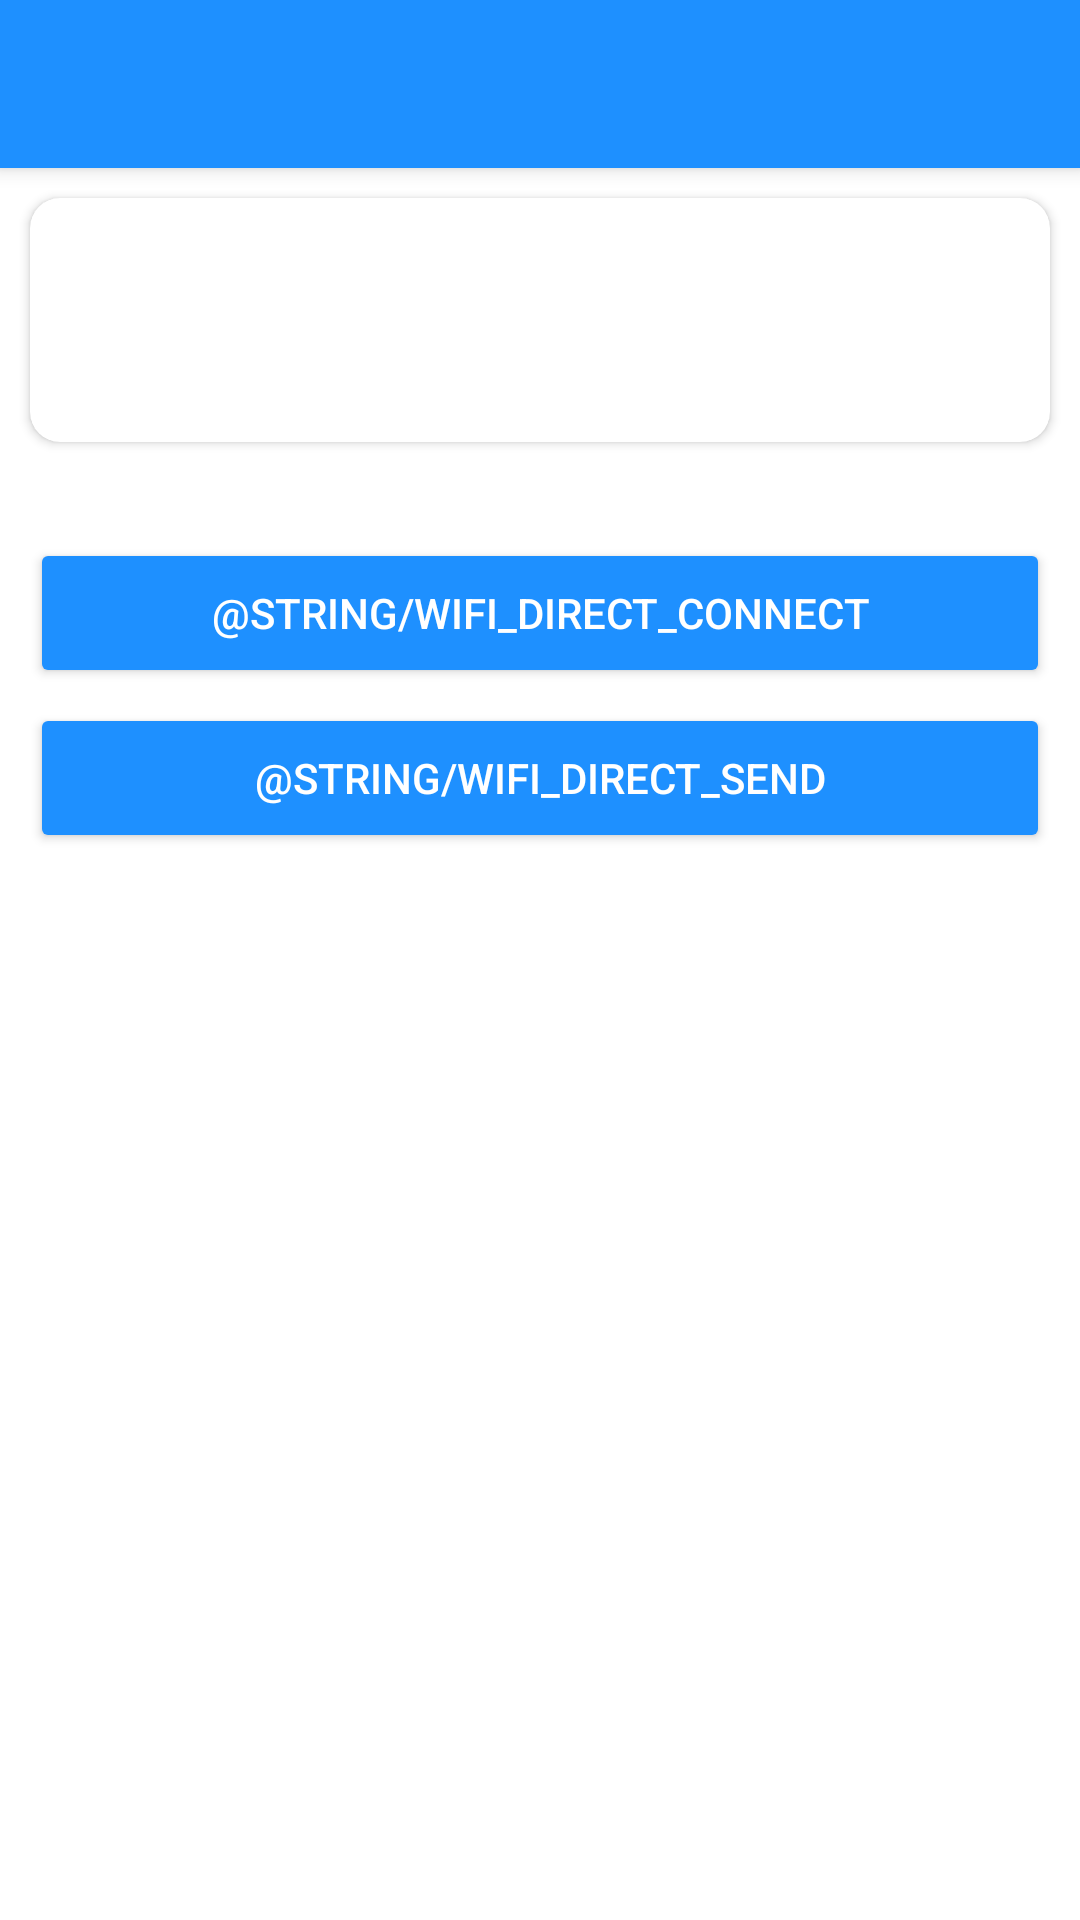

The Android layout XML behind this screen, and the referenced resources:
<!-- AndroidManifest.xml: application theme AppTheme -->
<!-- res/layout/direct_group_client_fragment.xml -->
<?xml version="1.0" encoding="utf-8"?>
<layout xmlns:android="http://schemas.android.com/apk/res/android"
    xmlns:app="http://schemas.android.com/apk/res-auto">

    <data>

    </data>

    <androidx.coordinatorlayout.widget.CoordinatorLayout
        android:id="@+id/coordinator_layout"
        android:layout_width="match_parent"
        android:layout_height="match_parent"
        android:fitsSystemWindows="true"
        android:background="@color/white">

        <com.google.android.material.appbar.AppBarLayout
            android:id="@+id/app_bar_layout"
            android:layout_width="match_parent"
            android:layout_height="wrap_content"
            android:fitsSystemWindows="true"
            android:theme="@style/Theme.WirelessTrans.AppBarOverlay">

            <androidx.appcompat.widget.Toolbar
                android:id="@+id/toolbar"
                android:layout_width="match_parent"
                android:layout_height="?attr/actionBarSize"
                app:layout_collapseMode="parallax" />

        </com.google.android.material.appbar.AppBarLayout>

        <androidx.constraintlayout.widget.ConstraintLayout
            android:layout_width="match_parent"
            android:layout_height="match_parent"
            app:layout_behavior="@string/appbar_scrolling_view_behavior">

            <androidx.cardview.widget.CardView
                android:id="@+id/card_info"
                android:layout_width="match_parent"
                android:layout_height="wrap_content"
                app:cardBackgroundColor="@color/white"
                android:layout_margin="10dp"
                app:cardCornerRadius="10dp"
                app:cardElevation="2dp"
                app:contentPadding="5dp"
                android:clickable="true"
                android:focusable="true"
                android:foreground="@drawable/card_ripple"
                app:layout_constraintStart_toStartOf="parent"
                app:layout_constraintEnd_toEndOf="parent"
                app:layout_constraintTop_toTopOf="parent">
                <androidx.constraintlayout.widget.ConstraintLayout
                    android:layout_width="match_parent"
                    android:layout_height="wrap_content">

                    <androidx.appcompat.widget.AppCompatTextView
                        android:id="@+id/device_name"
                        android:layout_width="0dp"
                        android:layout_height="wrap_content"
                        android:textSize="20sp"
                        android:textColor="@color/black"
                        app:layout_constraintStart_toStartOf="parent"
                        app:layout_constraintTop_toTopOf="parent"
                        app:layout_constraintEnd_toStartOf="@id/device_state"/>

                    <androidx.appcompat.widget.AppCompatTextView
                        android:id="@+id/device_state"
                        android:layout_width="wrap_content"
                        android:layout_height="wrap_content"
                        app:layout_constraintTop_toTopOf="parent"
                        app:layout_constraintEnd_toEndOf="parent"
                        android:textColor="@color/gray"
                        android:textSize="18sp"/>

                    <androidx.appcompat.widget.AppCompatTextView
                        android:id="@+id/device_address"
                        android:layout_width="wrap_content"
                        android:layout_height="wrap_content"
                        android:textColor="@color/gray"
                        android:textSize="18sp"
                        app:layout_constraintTop_toBottomOf="@id/device_name"
                        app:layout_constraintStart_toStartOf="parent"
                        android:layout_marginTop="20dp"/>

                </androidx.constraintlayout.widget.ConstraintLayout>

            </androidx.cardview.widget.CardView>

            <androidx.appcompat.widget.AppCompatTextView
                android:id="@+id/content"
                android:layout_width="match_parent"
                android:layout_height="wrap_content"
                android:textSize="20sp"
                android:textColor="@color/black"
                app:layout_constraintStart_toStartOf="parent"
                app:layout_constraintEnd_toEndOf="parent"
                app:layout_constraintTop_toBottomOf="@id/card_info"/>

            <androidx.appcompat.widget.AppCompatButton
                android:id="@+id/connect"
                android:layout_width="0dp"
                android:layout_height="50dp"
                android:layout_marginStart="10dp"
                android:layout_marginEnd="10dp"
                android:layout_marginTop="5dp"
                android:text="@string/wifi_direct_connect"
                app:layout_constraintTop_toBottomOf="@id/content"
                app:layout_constraintStart_toStartOf="parent"
                app:layout_constraintEnd_toEndOf="parent"
                android:backgroundTint="@color/blue"/>

            <androidx.appcompat.widget.AppCompatButton
                android:id="@+id/send"
                android:layout_width="match_parent"
                android:layout_height="50dp"
                android:text="@string/wifi_direct_send"
                android:backgroundTint="@color/blue"
                android:layout_marginStart="10dp"
                android:layout_marginEnd="10dp"
                android:layout_marginTop="5dp"
                app:layout_constraintStart_toStartOf="parent"
                app:layout_constraintEnd_toEndOf="parent"
                app:layout_constraintTop_toBottomOf="@id/connect"/>

        </androidx.constraintlayout.widget.ConstraintLayout>
    </androidx.coordinatorlayout.widget.CoordinatorLayout>
</layout>
<!-- resources referenced by this layout -->
<resources>
  <color name="black">#000000</color>
  <color name="blue">#1E90FF</color>
  <color name="gray">#ACABAB</color>
  <color name="white">#FFFFFF</color>
  <!-- drawable card_ripple (drawable) -->
  <?xml version="1.0" encoding="utf-8"?>
  <ripple xmlns:android="http://schemas.android.com/apk/res/android"
      android:color="#bdbdbd">
      <item android:id="@android:id/mask">
          <shape android:shape="rectangle">
              <size
                  android:width="15dp"
                  android:height="15dp" />
              <solid android:color="#f0f0f0" />
          </shape>
  
      </item>
  </ripple>
  <style name="Theme.WirelessTrans.AppBarOverlay" parent="ThemeOverlay.MaterialComponents.Dark.ActionBar" />
  <style name="AppTheme" parent="Theme.AppCompat.NoActionBar">
          
          <item name="colorPrimary">@color/colorPrimary</item>
          <item name="colorPrimaryDark">@color/colorPrimaryDark</item>
          <item name="colorAccent">@color/colorAccent</item>
      </style>
  <color name="colorPrimary">#1E90FF</color>
  <color name="colorPrimaryDark">#0090FF</color>
  <color name="colorAccent">#FFFFFF</color>
</resources>
